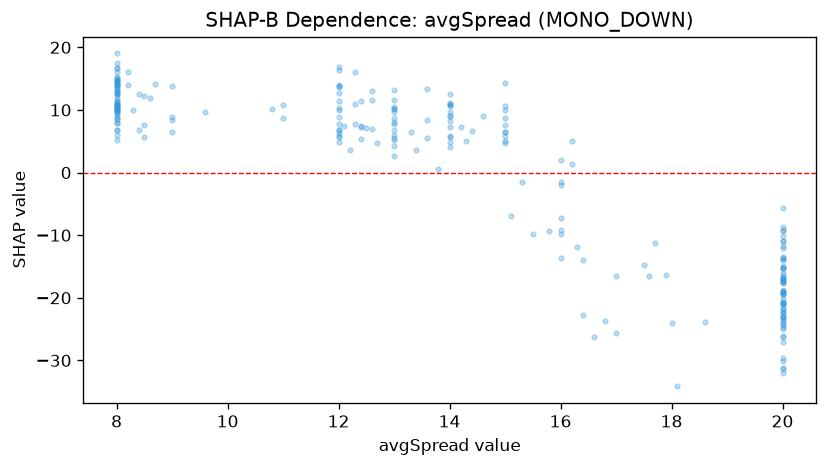

Data behind this chart, as committed beside it:
feature_value, shap_value
8.4, 12.54
8.5, 7.589
8.2, 13.98
9.0, 8.826
17.7, -11.23
8.0, 12.82
15.5, -9.811
16.8, -23.74
8.0, 15.22
20.0, -10.97
8.0, 11.27
8.0, 10.52
9.0, 6.553
16.3, -11.86
8.3, 9.978
8.0, 17.52
9.0, 13.86
20.0, -23.72
8.0, 14.83
8.0, 14.51
9.0, 8.342
8.0, 16.62
8.0, 10.17
20.0, -22.48
8.7, 14.09
8.0, 6.761
20.0, -19.02
20.0, -20.78
8.0, 14.82
20.0, -30.07
20.0, -24.12
8.0, 10.46
8.0, 13.98
8.6, 11.93
8.0, 7.953
20.0, -9.212
8.0, 10.23
8.0, 5.98
8.0, 10.99
8.0, 9.535
12.0, 12.73
8.0, 13.19
8.0, 9.423
8.0, 12.05
8.0, 12.74
20.0, -26.32
12.4, 7.507
12.4, 7.271
20.0, -18.74
8.0, 8.879
20.0, -23.06
20.0, -17.38
12.1, 7.359
12.0, 16.37
12.0, 16.86
8.0, 10.57
8.0, 13.81
20.0, -17.42
8.0, 10.74
8.0, 13.95
... 180 more rows
